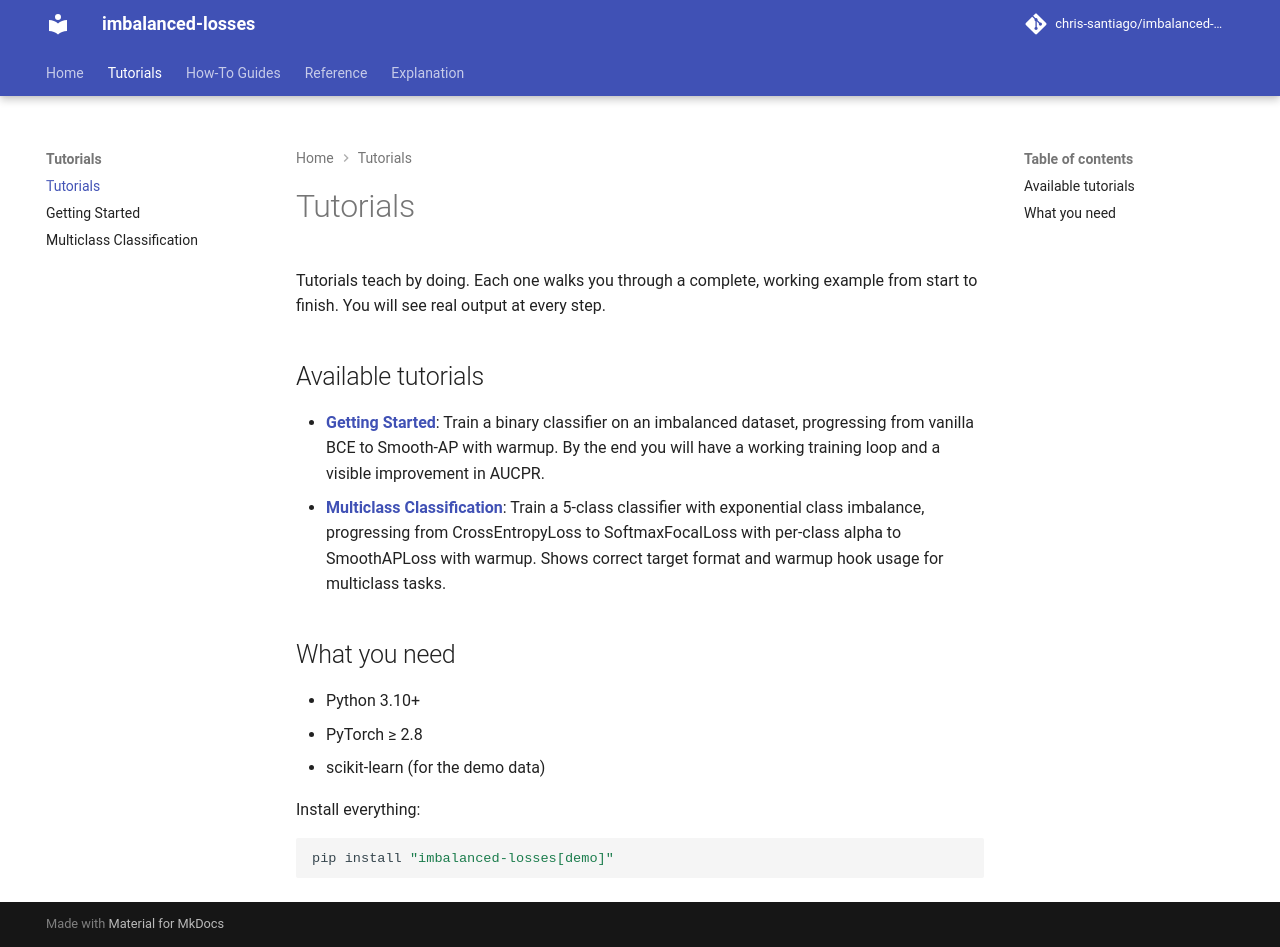

repository: chris-santiago/imbalanced-losses · page: tutorials/index.html · generator: mkdocs

# Tutorials

Tutorials teach by doing. Each one walks you through a complete, working example from start to finish. You will see real output at every step.

## Available tutorials

- [**Getting Started**](getting-started.md): Train a binary classifier on an imbalanced dataset, progressing from vanilla BCE to Smooth-AP with warmup. By the end you will have a working training loop and a visible improvement in AUCPR.
- [**Multiclass Classification**](multiclass-classification.md): Train a 5-class classifier with exponential class imbalance, progressing from CrossEntropyLoss to SoftmaxFocalLoss with per-class alpha to SmoothAPLoss with warmup. Shows correct target format and warmup hook usage for multiclass tasks.

## What you need

- Python 3.10+
- PyTorch ≥ 2.8
- scikit-learn (for the demo data)

Install everything:

```bash
pip install "imbalanced-losses[demo]"
```
